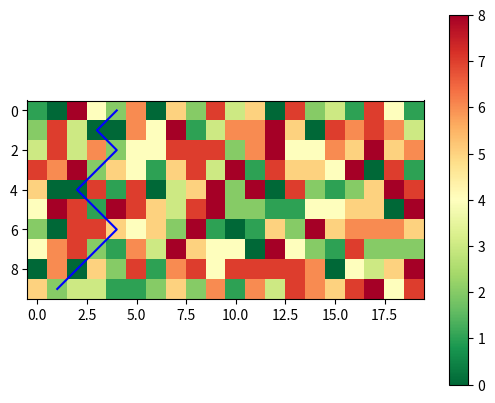

Source code (Python):
# Université de Lille, Sciences et technologies
# Master 2 génie industriel, Industrie 4.0
# TP3 Applications Industrielles des Sciences des Données (AISD)
# [redacted]
import matplotlib.colors as mcolors
import numpy as np
from matplotlib import pyplot as plt


# On cherche un chemin traversant verticalement Terrain
def trouver_chemin(terrain):
    # Creer des variables pour hauteur, largeur
    h, l = terrain.shape
    # Creer 2 matrices nulles de la meme taille que Field: Energie_cumulee et Indices
    E = np.zeros((h, l))
    INDICE = np.zeros((h, l), dtype=np.int32)
    # Remplir ces deux matrices de facon bottom-up en prog dyn.
    # La matrice E présente le cumul de la matrice terrain plus le minimum des energies des trois cases supérieur
    # La première ligne de la matrice d'energie est la même que la première ligne de la matrice terrain
    E[0, :] = terrain[0, :]
    for i in range(1, h):
        for j in range(0, l):
            # pour la première colonne on enlève j-1 car on prend on compte que deux cases supérieur
            if j == 0:
                m = min(E[i - 1, j], E[i - 1, j + 1])
                E[i, j] = terrain[i, j] + m
                INDICE[i, j] = np.argmin((E[i - 1, j], E[i - 1, j + 1]))
            elif j == (l - 1):
                # Le même cas pour la dernière case ou on a pas la case j+1
                m = min(E[i - 1, j - 1], E[i - 1, j])
                E[i, j] = terrain[i, j] + m
                INDICE[i, j] = np.argmin((E[i - 1, j - 1], E[i - 1, j])) + j - 1
            else:
                # pour le reste on prend la valeur de l'énergie correspond à la valeur du terrain dans cette case plus le minimum des trois énergies supérieur ce qui nous donne un cumul des énergies.
                m = min(E[i - 1, j - 1], E[i - 1, j], E[i - 1, j + 1])
                E[i, j] = terrain[i, j] + m
                # la matrice indice stocke l'indice du minimum des trois cases supérieur donc le chemin le plus facile à prendre
                INDICE[i, j] = np.argmin((E[i - 1, j - 1], E[i - 1, j], E[i - 1, j + 1])) + j - 1

    liste_indices = []
    # On commence par l'indice final qui est l'argument de la valeur minimal du cumul d'énergie car c'est la ou on a le chemin le plus pratique
    indice_final = np.argmin(E[-1, :])
    liste_indices.append(indice_final)
    # On parcours les ligne de la matrice ligne
    for c in range(h - 1, 0, -1):
        # Creer une liste qui, en partant de la derniere ligne, va indiquer les indices horizontaux successifs
        # l'indice du la case optimale est la matrice indice de la ligne superieur de la colonne du dernier indices stocké dans liste indices
        I = INDICE[c, liste_indices[-1]]
        liste_indices.append(I)

    print(f"le chemin : {liste_indices}")
    print(f"Terrain = \n{terrain}")
    print(f"Energie = \n{E}")
    print(f"Indice = \n{INDICE}")

    # On inverse la liste pour avoir les indices en partant du début: utiliser la fonction reverse().
    # vu qu'on commence par le dernièr indice, on doit inverser la liste
    liste_indices.reverse()
    return liste_indices


# Pour creer un terrain aleatoire avec des valeurs entre 0 et 9 pour une taille donnee.
def creer_terrain(h, l):  # h = hauteur, l = largeur
    return np.random.randint(low=0, high=9, size=(h, l))


# Pour afficher le resultat
def affichage(Terrain):
    # On affiche le terrain en noir et blanc
    # j'ai changé de couleur pour que ça fait zone vert = zone sécurisé et zone rouge = zone dangereuse
    plt.imshow(Terrain, cmap='RdYlGn_r')
    plt.colorbar()

    # A partir de la liste, on trace les indices successifs
    Liste_indices = trouver_chemin(Terrain)

    # Si la liste n'est pas vide, on la rajoute a l'affichage
    if Liste_indices != []:
        plt.plot(Liste_indices, range(Terrain.shape[0]), color='blue')
    plt.show()
    return


def main():
    T = creer_terrain(10, 20)
    affichage(T)


if __name__ == '__main__':
    main()
